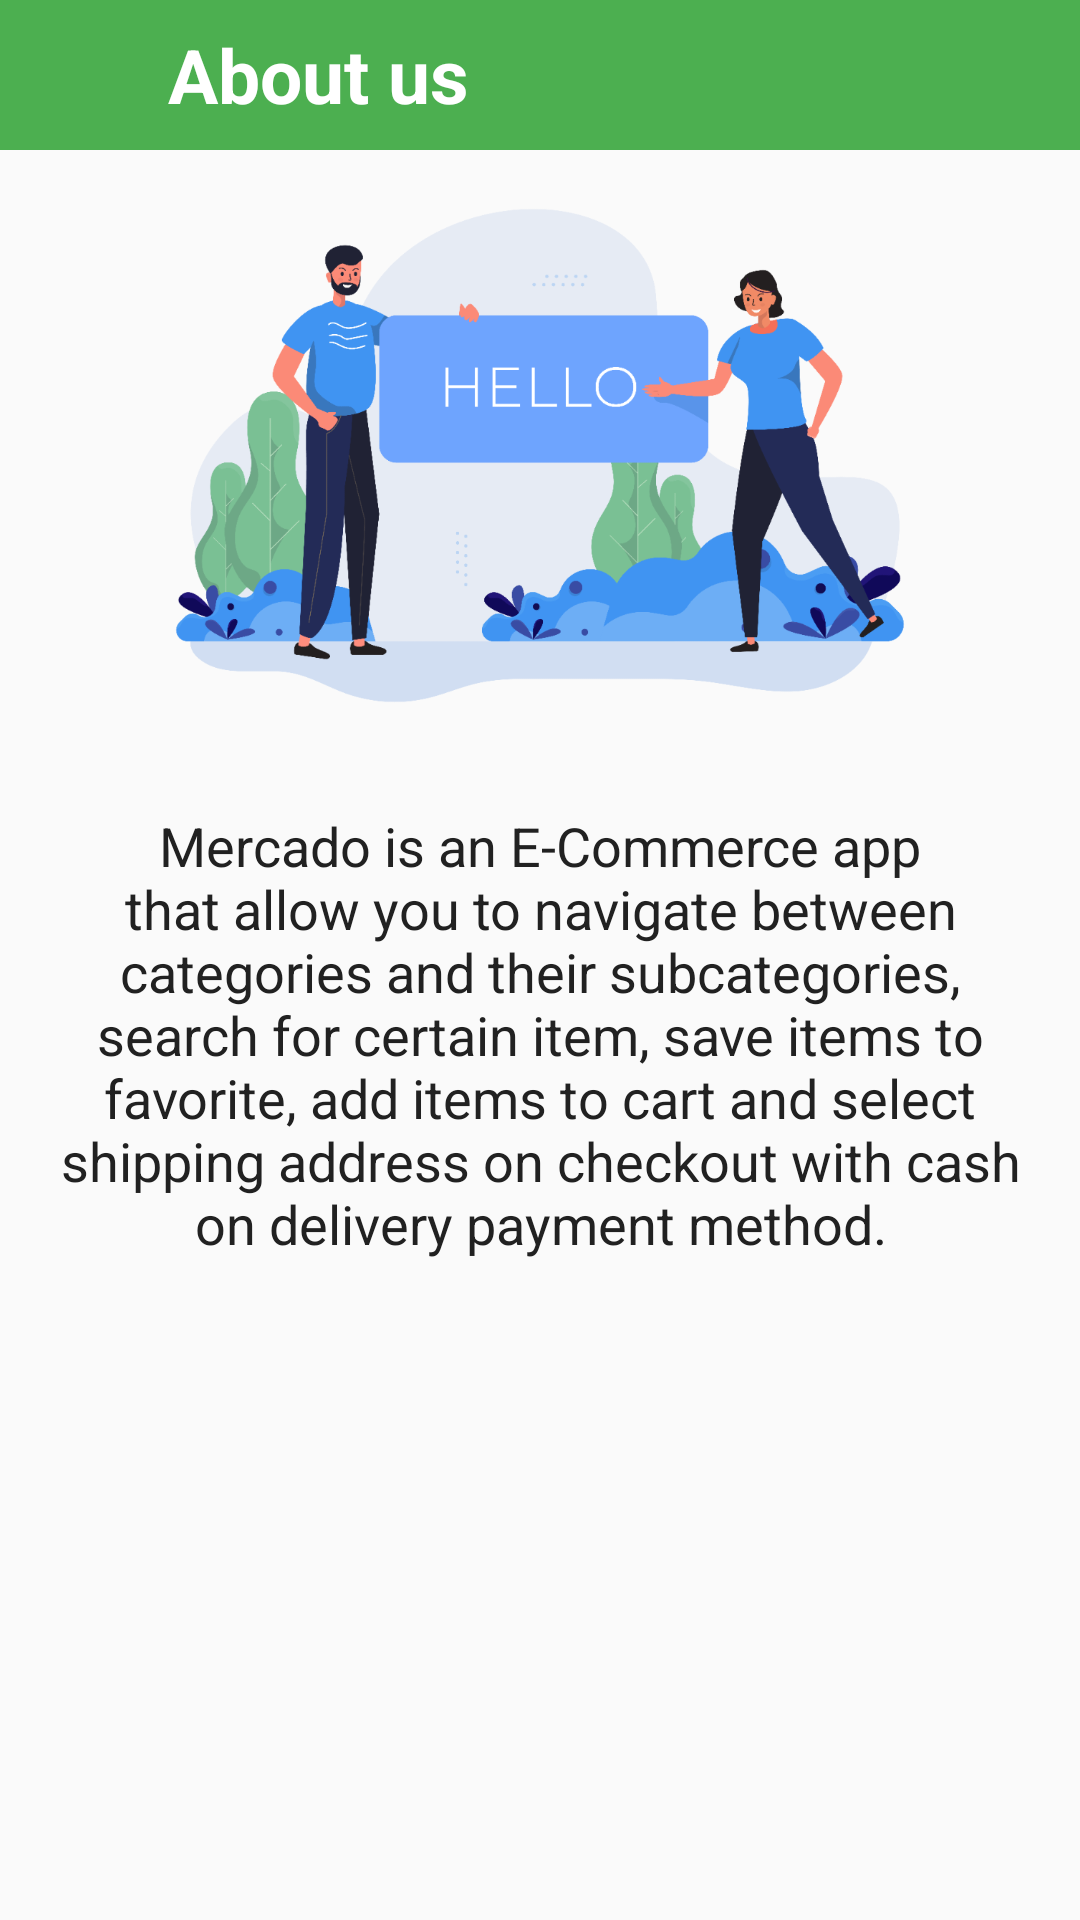

Reconstruct the res/layout file that produces this screen, plus the resources it refers to.
<!-- AndroidManifest.xml: application theme Theme.Mercado -->
<!-- res/layout/activity_about.xml -->
<?xml version="1.0" encoding="utf-8"?>
<LinearLayout xmlns:android="http://schemas.android.com/apk/res/android"
    xmlns:app="http://schemas.android.com/apk/res-auto"
    xmlns:tools="http://schemas.android.com/tools"
    android:layout_width="match_parent"
    android:layout_height="match_parent"
    android:orientation="vertical"
    android:weightSum="2"
    tools:context=".activity.AboutActivity">

    <LinearLayout
        android:layout_width="match_parent"
        android:layout_height="50dp"
        android:background="@color/primary"
        android:orientation="horizontal">

        <ImageView
            android:id="@+id/back_button"
            android:layout_width="40dp"
            android:layout_height="40dp"
            android:layout_gravity="center"
            android:src="@drawable/ic_baseline_arrow_back_24"
            app:tint="@color/icons" />

        <TextView
            android:layout_width="wrap_content"
            android:layout_height="wrap_content"
            android:layout_gravity="center"
            android:paddingStart="16dp"
            android:paddingEnd="16dp"
            android:text="About us"
            android:textColor="@color/white"
            android:textSize="25sp"
            android:textStyle="bold" />

    </LinearLayout>


    <ImageView
        android:layout_width="match_parent"
        android:layout_height="0dp"
        android:layout_weight="1"
        android:src="@drawable/hello_adobespark" />

    <TextView
        android:layout_width="match_parent"
        android:layout_height="wrap_content"
        android:layout_margin="16dp"
        android:gravity="center"
        android:text="Mercado is an E-Commerce app that allow you to navigate between categories and their subcategories, search for certain item, save items to favorite, add items to cart and select shipping address on checkout with cash on delivery payment method."
        android:textColor="@color/primary_text"
        android:textSize="18sp" />

    

</LinearLayout>
<!-- resources referenced by this layout -->
<resources>
  <color name="icons">#FFFFFF</color>
  <color name="primary">#4CAF50</color>
  <color name="primary_text">#212121</color>
  <color name="white">#FFFFFFFF</color>
  <!-- drawable hello_adobespark: png bitmap (drawable, 148940 bytes) -->
  <style name="Theme.Mercado" parent="Theme.AppCompat.DayNight.DarkActionBar">
          
          <item name="colorPrimary">@color/primary</item>
          <item name="colorPrimaryVariant">@color/primary_dark</item>
          <item name="colorOnPrimary">@color/white</item>
          
          <item name="colorSecondary">@color/teal_200</item>
          <item name="colorSecondaryVariant">@color/teal_700</item>
          <item name="colorOnSecondary">@color/black</item>
          
          <item name="android:statusBarColor" tools:targetApi="l">?attr/colorPrimaryVariant</item>
          
  
          
          <item name="android:windowActivityTransitions">true</item>
      </style>
  <color name="primary_dark">#388E3C</color>
  <color name="teal_200">#FF03DAC5</color>
  <color name="teal_700">#FF018786</color>
  <color name="black">#FF000000</color>
</resources>
